The GitHub repository Funky-UWI/FoliageFixerModel contains a labelled image folder "segmented-dataset" with 11 categories: bacterial spot, early blight, late blight, leaf mold, septoria leaf spot, spider mites two-spotted spider mite, target spot, tomato yellow leaf curl virus, tomato mosaic virus, healthy, powdery mildew. Examples follow, each with its label.

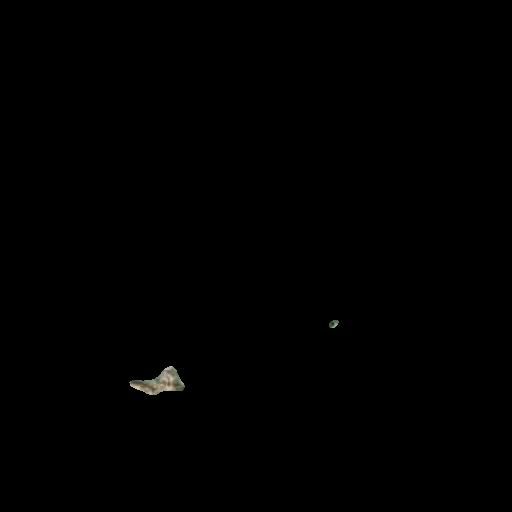
Label: target spot

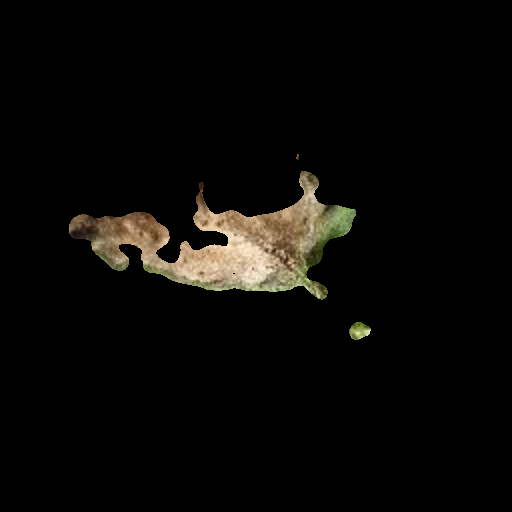
Label: late blight

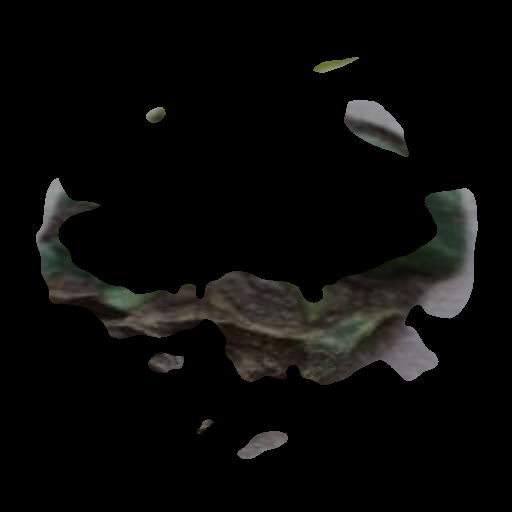
Label: early blight

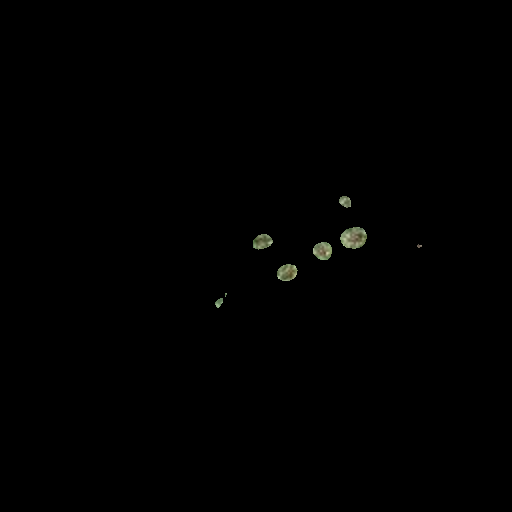
Label: septoria leaf spot

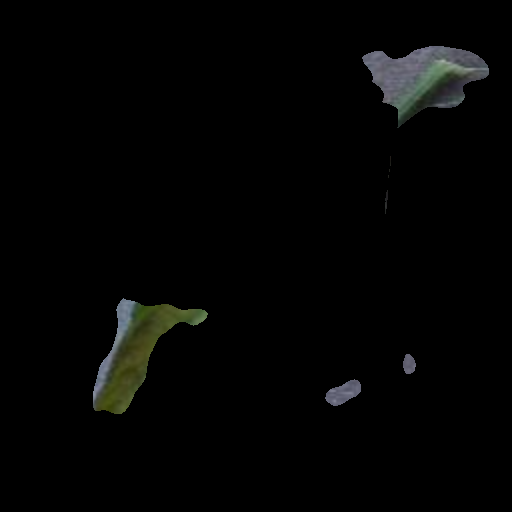
Label: leaf mold

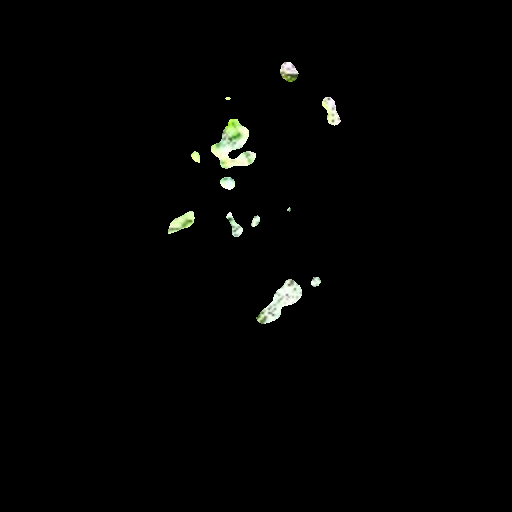
Label: tomato mosaic virus
